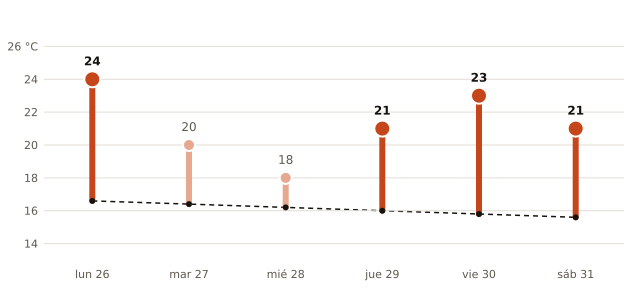

Source data for this figure (header and first rows):
fecha, máxima_prevista_C, máxima_normal_1991_2020_C
2026-10-26, 24, 16.6
2026-10-27, 20, 16.4
2026-10-28, 18, 16.2
2026-10-29, 21, 16.0
2026-10-30, 23, 15.8
2026-10-31, 21, 15.6
